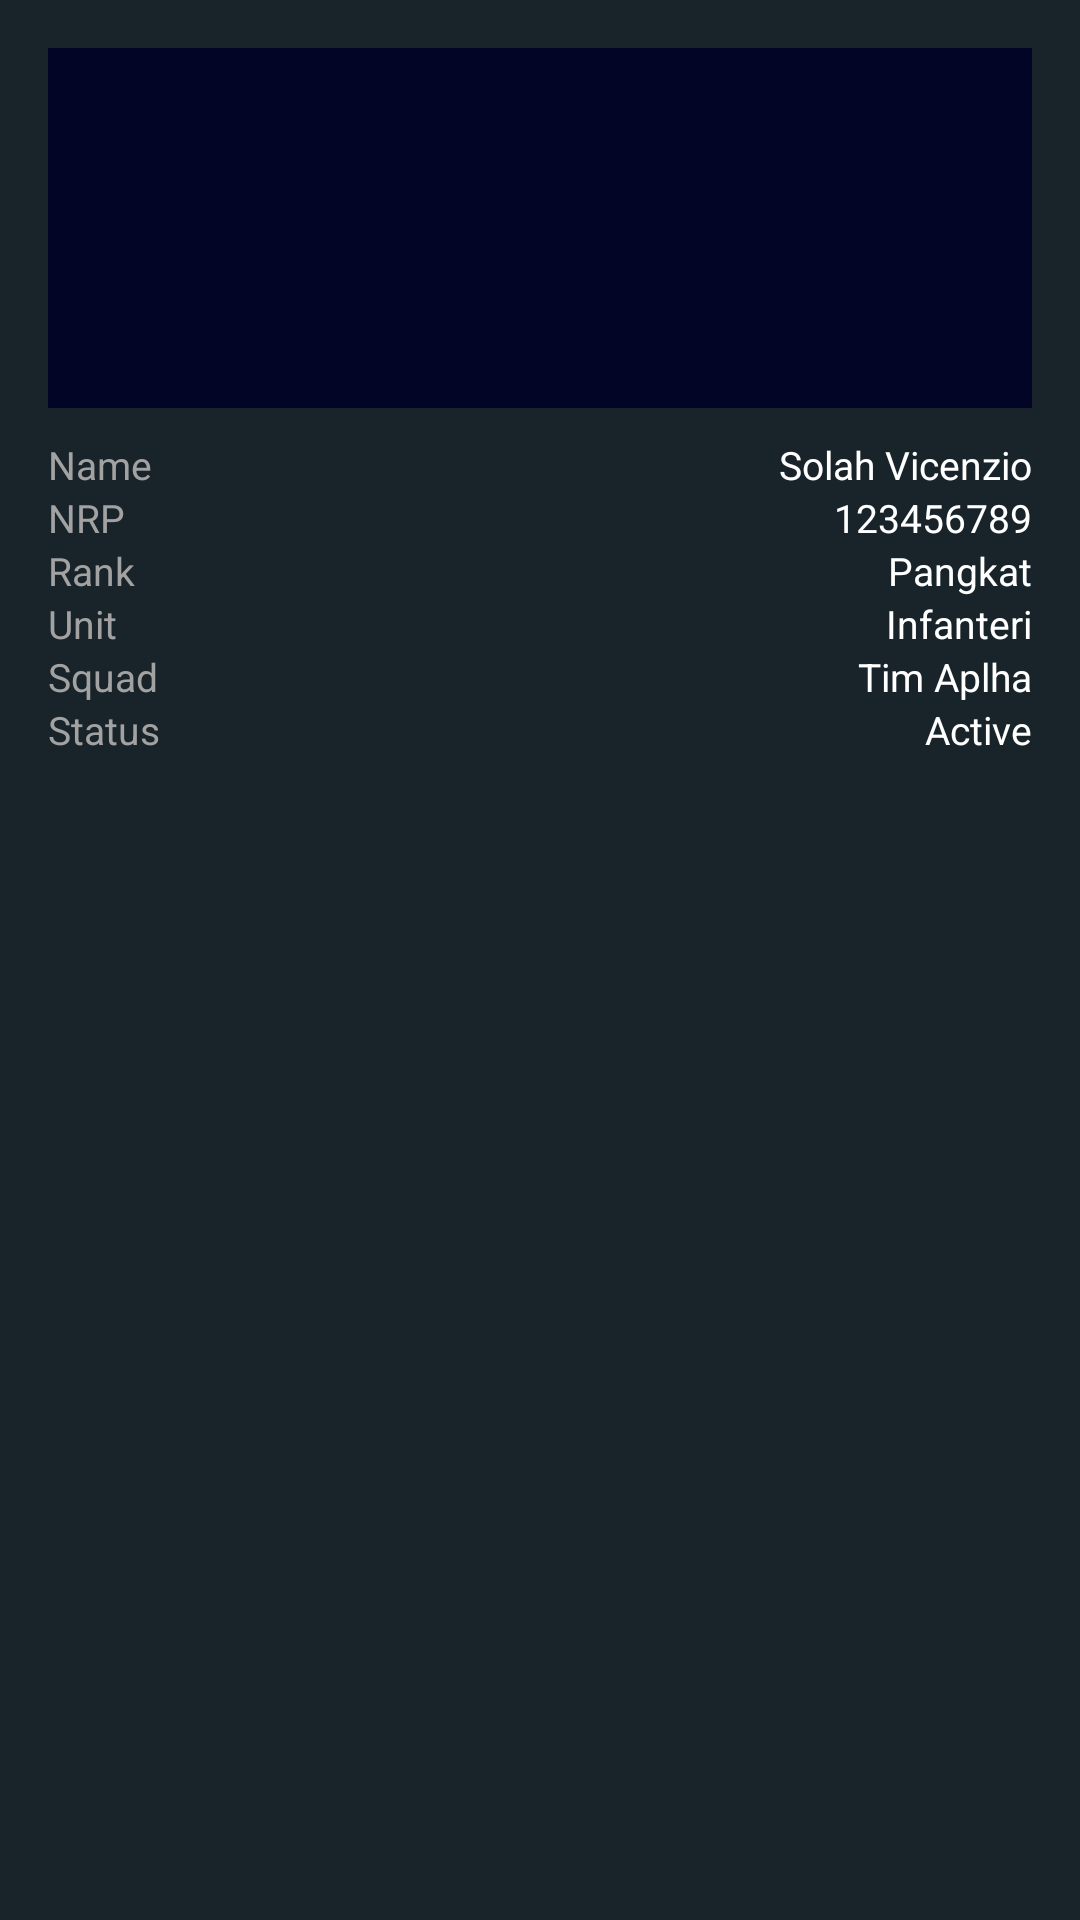

The Android layout XML behind this screen, and the referenced resources:
<!-- AndroidManifest.xml: application theme Theme.PersonelTracking2026 -->
<!-- res/layout/bottom_sheet_personel.xml -->
<?xml version="1.0" encoding="utf-8"?>
<androidx.constraintlayout.widget.ConstraintLayout xmlns:android="http://schemas.android.com/apk/res/android"
    android:layout_width="match_parent"
    android:layout_height="match_parent"
    xmlns:app="http://schemas.android.com/apk/res-auto"
    android:orientation="vertical"
    android:padding="16dp"
    android:background="@color/background">

    <androidx.constraintlayout.widget.ConstraintLayout
        android:id="@+id/headerContainer"
        android:layout_width="match_parent"
        android:layout_height="120dp"

        app:layout_constraintTop_toTopOf="parent"
        app:layout_constraintStart_toStartOf="parent"
        app:layout_constraintEnd_toEndOf="parent">

        <ImageView
            android:id="@+id/imgBanner"
            android:layout_width="match_parent"
            android:layout_height="match_parent"
            android:scaleType="centerCrop"
            android:src="@drawable/bg_card_personel" />

        <ImageView
            android:id="@+id/imgProfile"
            android:layout_width="120dp"
            android:layout_height="120dp"
            android:layout_marginStart="70dp"
            android:elevation="8dp"
            android:src="@drawable/ic_launcher_background"

            app:layout_constraintStart_toStartOf="parent"
            app:layout_constraintBottom_toBottomOf="parent"/>

    </androidx.constraintlayout.widget.ConstraintLayout>

    <androidx.constraintlayout.widget.ConstraintLayout
        android:layout_width="match_parent"
        android:layout_height="wrap_content"
        android:layout_marginTop="10dp"

        app:layout_constraintTop_toBottomOf="@id/headerContainer"
        app:layout_constraintStart_toStartOf="parent"
        app:layout_constraintEnd_toEndOf="parent">

        
        <TextView
            android:id="@+id/labelName"
            android:layout_width="wrap_content"
            android:layout_height="wrap_content"
            android:text="Name"
            android:textSize="13sp"
            android:textColor="#A2A2A2"

            app:layout_constraintStart_toStartOf="parent"
            app:layout_constraintTop_toTopOf="parent"/>

        <TextView
            android:id="@+id/tvName"
            android:layout_width="wrap_content"
            android:layout_height="wrap_content"
            android:text="Solah Vicenzio"
            android:textSize="13sp"
            android:textColor="#FFFFFF"

            app:layout_constraintEnd_toEndOf="parent"
            app:layout_constraintTop_toTopOf="parent"/>

        
        <TextView
            android:id="@+id/labelNRP"
            android:layout_width="wrap_content"
            android:layout_height="wrap_content"
            android:text="NRP"
            android:textSize="13sp"
            android:textColor="#A2A2A2"

            app:layout_constraintStart_toStartOf="parent"
            app:layout_constraintTop_toBottomOf="@id/labelName"/>

        <TextView
            android:id="@+id/tvNRP"
            android:layout_width="wrap_content"
            android:layout_height="wrap_content"
            android:text="123456789"
            android:textSize="13sp"
            android:textColor="#FFFFFF"

            app:layout_constraintEnd_toEndOf="parent"
            app:layout_constraintTop_toBottomOf="@id/tvName"/>

        
        <TextView
            android:id="@+id/labelRank"
            android:layout_width="wrap_content"
            android:layout_height="wrap_content"
            android:text="Rank"
            android:textSize="13sp"
            android:textColor="#A2A2A2"

            app:layout_constraintStart_toStartOf="parent"
            app:layout_constraintTop_toBottomOf="@id/labelNRP"/>

        <TextView
            android:id="@+id/tvRank"
            android:layout_width="wrap_content"
            android:layout_height="wrap_content"
            android:text="Pangkat"
            android:textSize="13sp"
            android:textColor="#FFFFFF"

            app:layout_constraintEnd_toEndOf="parent"
            app:layout_constraintTop_toBottomOf="@id/tvNRP"/>

        
        <TextView
            android:id="@+id/labelUnit"
            android:layout_width="wrap_content"
            android:layout_height="wrap_content"
            android:text="Unit"
            android:textSize="13sp"
            android:textColor="#A2A2A2"

            app:layout_constraintStart_toStartOf="parent"
            app:layout_constraintTop_toBottomOf="@id/labelRank"/>

        <TextView
            android:id="@+id/tvUnit"
            android:layout_width="wrap_content"
            android:layout_height="wrap_content"
            android:text="Infanteri"
            android:textSize="13sp"
            android:textColor="#FFFFFF"

            app:layout_constraintEnd_toEndOf="parent"
            app:layout_constraintTop_toBottomOf="@id/tvRank"/>

        
        <TextView
            android:id="@+id/labelSquad"
            android:layout_width="wrap_content"
            android:layout_height="wrap_content"
            android:text="Squad"
            android:textSize="13sp"
            android:textColor="#A2A2A2"

            app:layout_constraintStart_toStartOf="parent"
            app:layout_constraintTop_toBottomOf="@id/labelUnit"/>

        <TextView
            android:id="@+id/tvSquad"
            android:layout_width="wrap_content"
            android:layout_height="wrap_content"
            android:text="Tim Aplha"
            android:textSize="13sp"
            android:textColor="#FFFFFF"

            app:layout_constraintEnd_toEndOf="parent"
            app:layout_constraintTop_toBottomOf="@id/tvUnit"/>

        
        <TextView
            android:id="@+id/labelStatus"
            android:layout_width="wrap_content"
            android:layout_height="wrap_content"
            android:text="Status"
            android:textSize="13sp"
            android:textColor="#A2A2A2"

            app:layout_constraintStart_toStartOf="parent"
            app:layout_constraintTop_toBottomOf="@id/labelSquad"/>

        <TextView
            android:id="@+id/tvPersonelStatus"
            android:layout_width="wrap_content"
            android:layout_height="wrap_content"
            android:text="Active"
            android:textSize="13sp"
            android:textColor="#FFFFFF"

            app:layout_constraintEnd_toEndOf="parent"
            app:layout_constraintTop_toBottomOf="@id/tvSquad"/>
    </androidx.constraintlayout.widget.ConstraintLayout>
</androidx.constraintlayout.widget.ConstraintLayout>
<!-- resources referenced by this layout -->
<resources>
  <color name="background">#18242A</color>
  <!-- drawable bg_card_personel (drawable) -->
  <?xml version="1.0" encoding="utf-8"?>
  <shape xmlns:android="http://schemas.android.com/apk/res/android"
      android:shape="rectangle">
      <solid android:color="#020526" />
  </shape>
  <style name="Theme.PersonelTracking2026" parent="Base.Theme.PersonelTracking2026" />
  <style name="Base.Theme.PersonelTracking2026" parent="Theme.Material3.DayNight.NoActionBar">
          <item name="colorPrimary">@color/primary</item>
          <item name="popupMenuStyle">@style/DarkPopupMenu</item>
          <item name="android:popupMenuStyle">@style/DarkPopupMenu</item>
      </style>
  <color name="primary">#67ceff</color>
  <style name="DarkPopupMenu" parent="Widget.Material3.PopupMenu">
          <item name="android:popupBackground">@color/background</item>
          <item name="android:textColor">@color/white</item>
          <item name="android:itemBackground">@color/background</item>
          <item name="overlapAnchor">false</item>
      </style>
  <color name="white">#FFFFFFFF</color>
</resources>
